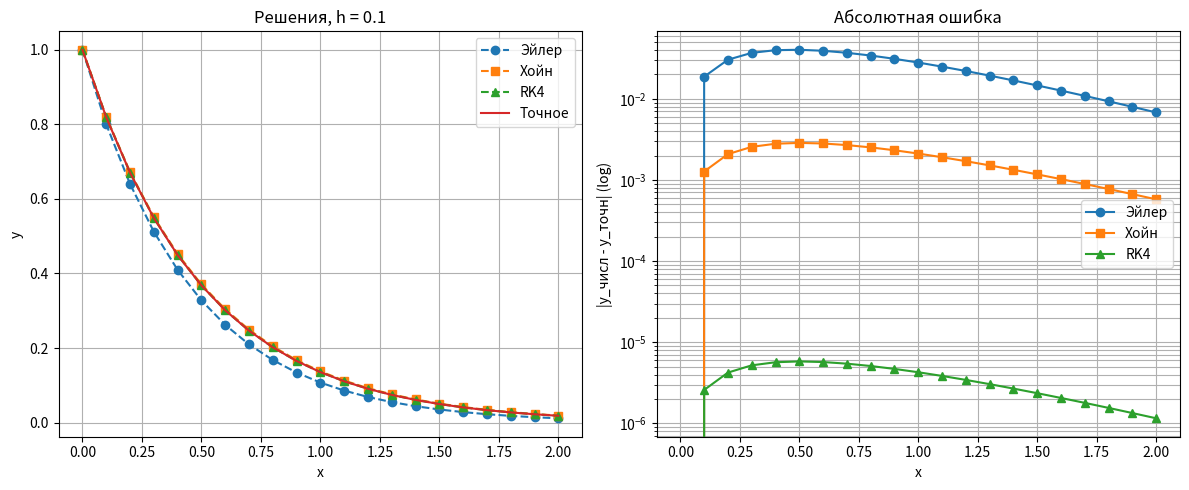

This figure's Python source:
import numpy as np
import matplotlib.pyplot as plt

f = lambda x, y: -2.0 * y
x0, y0 = 0.0, 1.0
h = 0.1
x_end = 2.0
n = int(round((x_end - x0) / h))
exact = lambda x: np.exp(-2.0 * x)

def euler(f, x0, y0, h, n):
    x = np.zeros(n + 1); y = np.zeros(n + 1)
    x[0], y[0] = x0, y0
    for i in range(n):
        y[i + 1] = y[i] + h * f(x[i], y[i])
        x[i + 1] = x[i] + h
    return x, y

def heun(f, x0, y0, h, n):
    x = np.zeros(n + 1); y = np.zeros(n + 1)
    x[0], y[0] = x0, y0
    for i in range(n):
        k1 = f(x[i], y[i])
        k2 = f(x[i] + h, y[i] + h * k1)
        y[i + 1] = y[i] + h * (k1 + k2) / 2
        x[i + 1] = x[i] + h
    return x, y

def rk4(f, x0, y0, h, n):
    x = np.zeros(n + 1); y = np.zeros(n + 1)
    x[0], y[0] = x0, y0
    for i in range(n):
        k1 = f(x[i], y[i])
        k2 = f(x[i] + h / 2, y[i] + h * k1 / 2)
        k3 = f(x[i] + h / 2, y[i] + h * k2 / 2)
        k4 = f(x[i] + h, y[i] + h * k3)
        y[i + 1] = y[i] + h * (k1 + 2 * k2 + 2 * k3 + k4) / 6
        x[i + 1] = x[i] + h
    return x, y

x_e, y_e = euler(f, x0, y0, h, n)
x_h, y_h = heun(f, x0, y0, h, n)
x_r, y_r = rk4(f, x0, y0, h, n)
y_exact = exact(x_e)

print("=" * 96)
print("ЗАДАЧА КОШИ: y' = -2y,  y(0) = 1")
print(f"Отрезок: [{x0}, {x_end}], шаг h = {h}, число шагов N = {n}")
print("Методы: Эйлер (порядок 1), Хойн (порядок 2), Рунге-Кутта 4 (порядок 4)")
print("=" * 96)

print("\n--- ПОШАГОВЫЙ РАСЧЁТ (первые 5 шагов) ---")
print(f"{'i':>3} {'x_i':>7} {'Эйлер':>13} {'Хойн':>13} {'RK4':>13} {'Точное':>13}")
print("-" * 66)
show = min(5, n)
for i in range(show + 1):
    print(f"{i:>3} {x_e[i]:>7.2f} {y_e[i]:>13.6f} {y_h[i]:>13.6f} "
          f"{y_r[i]:>13.6f} {y_exact[i]:>13.6f}")
print("...")

print("\n" + "=" * 96)
print("СРАВНЕНИЕ ПО ТОЧКАМ (все узлы сетки)")
print("=" * 96)
print(f"{'x':>6} {'Эйлер':>12} {'err_E':>12} {'Хойн':>12} {'err_H':>12} "
      f"{'RK4':>12} {'err_R':>12} {'Точное':>12}")
print("-" * 96)
for i in range(n + 1):
    e_E = abs(y_e[i] - y_exact[i])
    e_H = abs(y_h[i] - y_exact[i])
    e_R = abs(y_r[i] - y_exact[i])
    print(f"{x_e[i]:>6.2f} {y_e[i]:>12.6f} {e_E:>12.3e} {y_h[i]:>12.6f} "
          f"{e_H:>12.3e} {y_r[i]:>12.6f} {e_R:>12.3e} {y_exact[i]:>12.6f}")

err_E = np.abs(y_e - y_exact)
err_H = np.abs(y_h - y_exact)
err_R = np.abs(y_r - y_exact)
print("\n" + "=" * 96)
print("СВОДКА ПОГРЕШНОСТЕЙ")
print("=" * 96)
print(f"{'Метод':<20} {'макс. ошибка':>18} {'ошибка в x=2':>18} {'порядок':>10}")
print("-" * 70)
print(f"{'Эйлер':<20} {err_E.max():>18.6e} {err_E[-1]:>18.6e} {'O(h)':>10}")
print(f"{'Хойн':<20} {err_H.max():>18.6e} {err_H[-1]:>18.6e} {'O(h^2)':>10}")
print(f"{'RK4':<20} {err_R.max():>18.6e} {err_R[-1]:>18.6e} {'O(h^4)':>10}")

print("\nПроверка порядка при уменьшении шага вдвое (h -> h/2):")
print("  Эйлер: ошибка должна уменьшиться примерно в 2 раза;")
print("  Хойн:  примерно в 4 раза;")
print("  RK4:   примерно в 16 раз.")

print("\n" + "=" * 96)
print("ВЛИЯНИЕ ШАГА (ошибка в конечной точке x = 2)")
print("=" * 96)
print(f"{'h':>10} {'Эйлер':>16} {'Хойн':>16} {'RK4':>16}")
print("-" * 62)
for hh in [0.2, 0.1, 0.05, 0.025]:
    nn = int(round((x_end - x0) / hh))
    _, ye = euler(f, x0, y0, hh, nn)
    _, yh = heun(f, x0, y0, hh, nn)
    _, yr = rk4(f, x0, y0, hh, nn)
    ye_true = exact(x0 + nn * hh)
    print(f"{hh:>10.4f} {abs(ye[-1]-ye_true):>16.3e} "
          f"{abs(yh[-1]-ye_true):>16.3e} {abs(yr[-1]-ye_true):>16.3e}")

plt.figure(figsize=(12, 5))

plt.subplot(1, 2, 1)
plt.plot(x_e, y_e, 'o--', label='Эйлер')
plt.plot(x_h, y_h, 's--', label='Хойн')
plt.plot(x_r, y_r, '^--', label='RK4')
plt.plot(x_e, y_exact, '-', label='Точное')
plt.xlabel('x'); plt.ylabel('y')
plt.title(f"Решения, h = {h}")
plt.legend(); plt.grid(True)

plt.subplot(1, 2, 2)
plt.semilogy(x_e, err_E, 'o-', label='Эйлер')
plt.semilogy(x_h, err_H, 's-', label='Хойн')
plt.semilogy(x_r, err_R, '^-', label='RK4')
plt.xlabel('x'); plt.ylabel('|y_числ - y_точн| (log)')
plt.title("Абсолютная ошибка")
plt.legend(); plt.grid(True, which='both')

plt.tight_layout(); plt.show()
